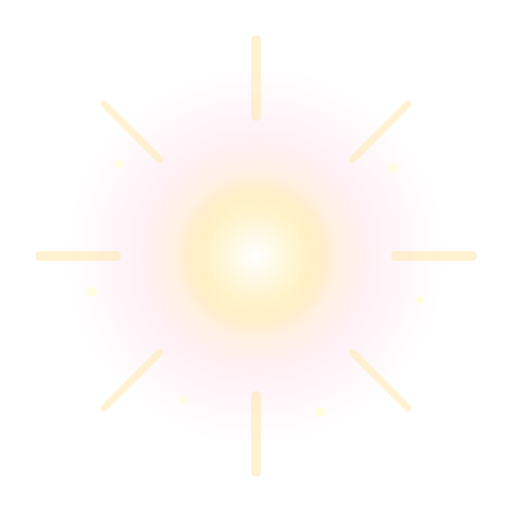
t = 0.00 s
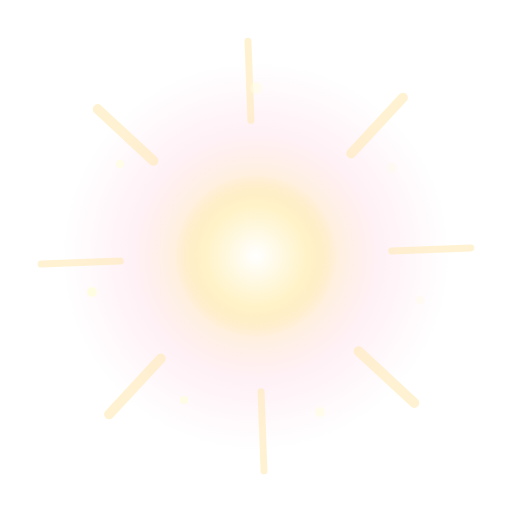
t = 1.67 s
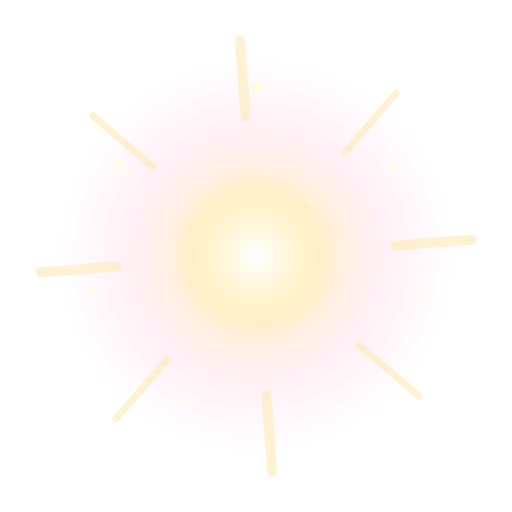
t = 3.33 s
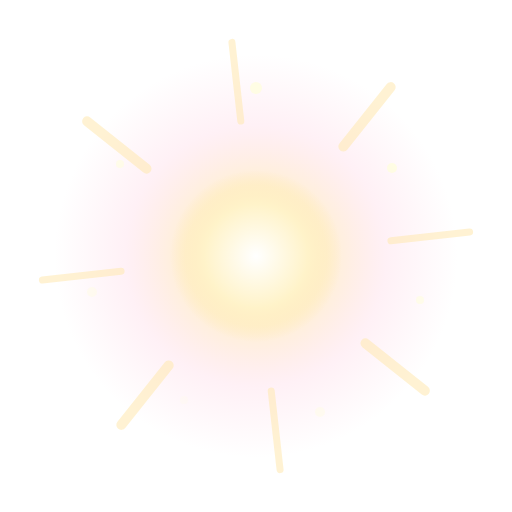
t = 5.00 s
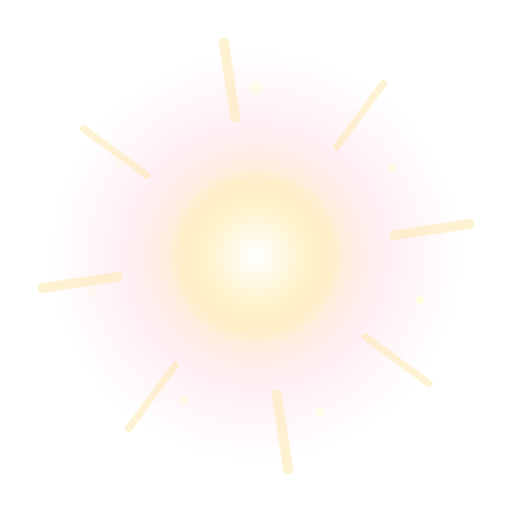
t = 6.67 s
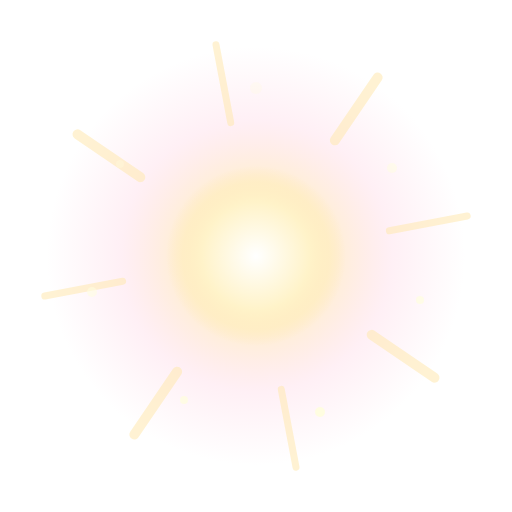
t = 8.33 s

The animated SVG that drew these frames (rendered in a browser with its animation timeline set to each time). Animation: 11 SMIL elements (animate=10,animateTransform=1); frames cover the first 8.33 s, repeats indefinitely.

<svg xmlns="http://www.w3.org/2000/svg" viewBox="0 0 256 256" width="256" height="256">
  <defs>
    <!-- основное мягкое свечение -->
    <radialGradient id="ggGlow">
      <stop offset="0%"  stop-color="#FFF8E0" stop-opacity="0.95"/>
      <stop offset="35%" stop-color="#FFE3A8" stop-opacity="0.65"/>
      <stop offset="65%" stop-color="#FFC2D8" stop-opacity="0.30"/>
      <stop offset="100%" stop-color="#FFC2D8" stop-opacity="0"/>
    </radialGradient>
    <!-- яркое ядро -->
    <radialGradient id="ggCore">
      <stop offset="0%"  stop-color="#FFFFFF" stop-opacity="1"/>
      <stop offset="60%" stop-color="#FFF3C8" stop-opacity="0.9"/>
      <stop offset="100%" stop-color="#FFE3A8" stop-opacity="0"/>
    </radialGradient>
  </defs>

  <!-- пульсирующее внешнее свечение -->
  <circle cx="128" cy="128" r="110" fill="url(#ggGlow)">
    <animate attributeName="r"       values="95;118;95"   dur="1.6s" repeatCount="indefinite"/>
    <animate attributeName="opacity" values="0.7;1;0.7"   dur="1.6s" repeatCount="indefinite"/>
  </circle>

  <!-- медленно вращающиеся лучи -->
  <g stroke="#FFE9B0" stroke-linecap="round" opacity="0.55">
    <animateTransform attributeName="transform" type="rotate"
      values="0 128 128;360 128 128" dur="14s" repeatCount="indefinite"/>
    <line x1="128" y1="20"  x2="128" y2="58"  stroke-width="5"/>
    <line x1="128" y1="198" x2="128" y2="236" stroke-width="5"/>
    <line x1="20"  y1="128" x2="58"  y2="128" stroke-width="5"/>
    <line x1="198" y1="128" x2="236" y2="128" stroke-width="5"/>
    <line x1="52"  y1="52"  x2="80"  y2="80"  stroke-width="3.5"/>
    <line x1="176" y1="176" x2="204" y2="204" stroke-width="3.5"/>
    <line x1="204" y1="52"  x2="176" y2="80"  stroke-width="3.5"/>
    <line x1="80"  y1="176" x2="52"  y2="204" stroke-width="3.5"/>
  </g>

  <!-- мерцающие искры -->
  <g fill="#FFFDE0">
    <circle cx="128" cy="44"  r="3">  <animate attributeName="opacity" values="0.2;1;0.2" dur="1.4s" begin="0s"   repeatCount="indefinite"/></circle>
    <circle cx="196" cy="84"  r="2.5"><animate attributeName="opacity" values="0.2;1;0.2" dur="1.4s" begin="0.2s" repeatCount="indefinite"/></circle>
    <circle cx="210" cy="150" r="2">  <animate attributeName="opacity" values="0.2;1;0.2" dur="1.4s" begin="0.4s" repeatCount="indefinite"/></circle>
    <circle cx="160" cy="206" r="2.5"><animate attributeName="opacity" values="0.2;1;0.2" dur="1.4s" begin="0.6s" repeatCount="indefinite"/></circle>
    <circle cx="92"  cy="200" r="2">  <animate attributeName="opacity" values="0.2;1;0.2" dur="1.4s" begin="0.8s" repeatCount="indefinite"/></circle>
    <circle cx="46"  cy="146" r="2.5"><animate attributeName="opacity" values="0.2;1;0.2" dur="1.4s" begin="1.0s" repeatCount="indefinite"/></circle>
    <circle cx="60"  cy="82"  r="2">  <animate attributeName="opacity" values="0.2;1;0.2" dur="1.4s" begin="1.2s" repeatCount="indefinite"/></circle>
  </g>

  <!-- пульсирующее ядро -->
  <circle cx="128" cy="128" r="46" fill="url(#ggCore)">
    <animate attributeName="r" values="40;52;40" dur="1.6s" repeatCount="indefinite"/>
  </circle>
</svg>
